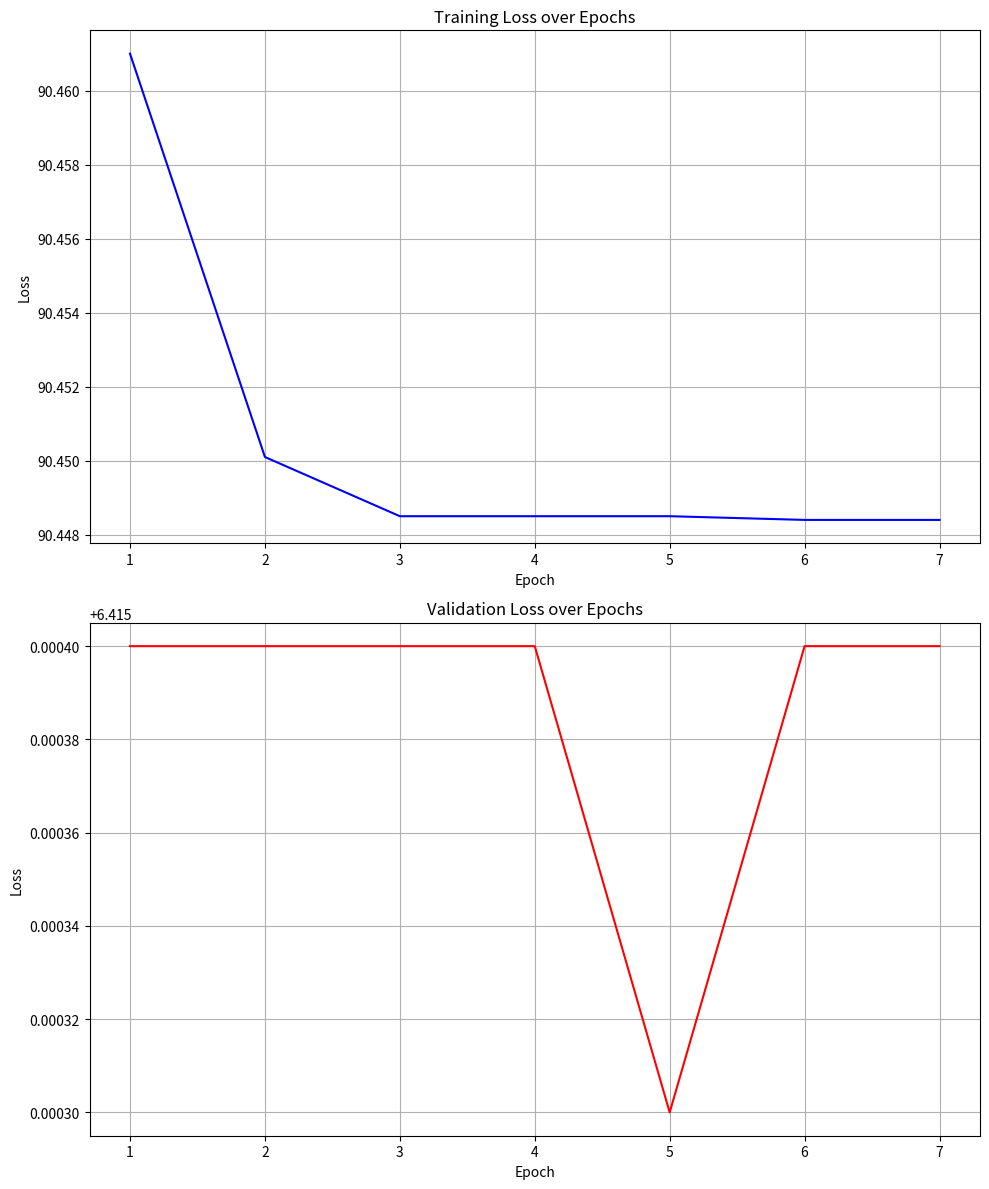

Write Python code to recreate this figure.

text = '''
Epoch [1/500], Train Loss: 90.4610, Val Loss: 6.4154
Epoch [2/500], Train Loss: 90.4501, Val Loss: 6.4154
Epoch [3/500], Train Loss: 90.4485, Val Loss: 6.4154
Epoch [4/500], Train Loss: 90.4485, Val Loss: 6.4154
Epoch [5/500], Train Loss: 90.4485, Val Loss: 6.4153
Epoch [6/500], Train Loss: 90.4484, Val Loss: 6.4154
Epoch [7/500], Train Loss: 90.4484, Val Loss: 6.4154
'''

import re
import matplotlib.pyplot as plt

def parse_losses(text):
    lines = text.strip().split('\n')
    train_losses = []
    val_losses = []
    epochs = []

    for line in lines:
        match = re.search(r'Epoch \[(\d+)/\d+\], Train Loss: ([\d.]+), Val Loss: ([\d.]+)', line)
        if match:
            epoch, train_loss, val_loss = match.groups()
            epochs.append(int(epoch))
            train_losses.append(float(train_loss))
            val_losses.append(float(val_loss))

    return epochs, train_losses, val_losses

def plot_losses(epochs, train_losses, val_losses):
    plt.figure(figsize=(10, 6))
    plt.plot(epochs, train_losses, label='Training Loss')
    plt.plot(epochs, val_losses, label='Validation Loss')
    plt.xlabel('Epoch')
    plt.ylabel('Loss')
    plt.title('Training and Validation Loss over Epochs')
    plt.legend()
    plt.grid(True)
    plt.show()

def plot_losses_separately(epochs, train_losses, val_losses):
    fig, (ax1, ax2) = plt.subplots(2, 1, figsize=(10, 12))

    # Training Loss Plot
    ax1.plot(epochs, train_losses, 'b-')
    ax1.set_xlabel('Epoch')
    ax1.set_ylabel('Loss')
    ax1.set_title('Training Loss over Epochs')
    ax1.grid(True)

    # Validation Loss Plot
    ax2.plot(epochs, val_losses, 'r-')
    ax2.set_xlabel('Epoch')
    ax2.set_ylabel('Loss')
    ax2.set_title('Validation Loss over Epochs')
    ax2.grid(True)

    plt.tight_layout()
    plt.show()


epochs, train_losses, val_losses = parse_losses(text)
# plot_losses(epochs, train_losses, val_losses)
plot_losses_separately(epochs, train_losses, val_losses)